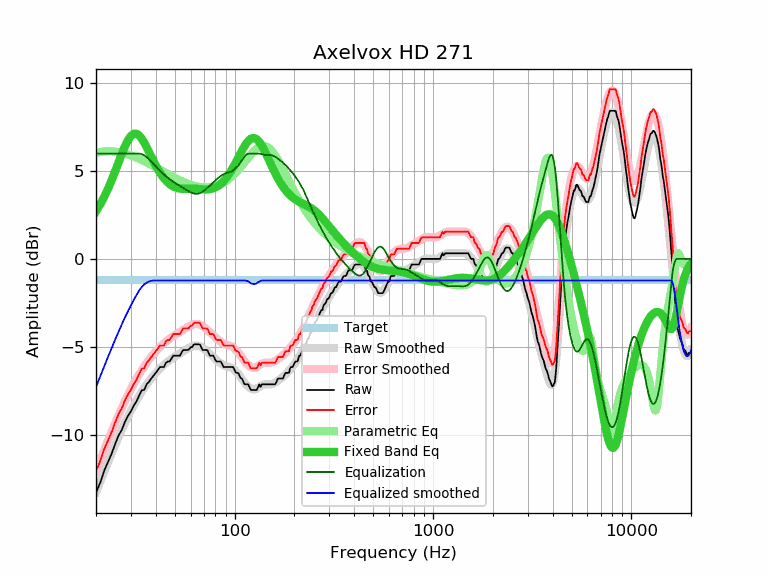

The table this chart was drawn from, first rows:
frequency, raw, error, smoothed, error_smoothed, equalization, parametric_eq, equalized_raw, equalized_smoothed, target
20, -13.30, -12.07, -13.29, -12.06, 6.00, 2.71, -7.30, -7.29, -1.23
21, -12.75, -11.52, -12.69, -11.46, 6.00, 3.10, -6.75, -6.69, -1.23
22, -12.06, -10.83, -12.12, -10.89, 6.00, 3.53, -6.06, -6.12, -1.23
23, -11.56, -10.33, -11.58, -10.35, 6.00, 4.00, -5.56, -5.58, -1.23
24, -11.08, -9.85, -11.07, -9.84, 6.00, 4.49, -5.08, -5.07, -1.23
25, -10.53, -9.30, -10.59, -9.36, 6.00, 5.00, -4.53, -4.59, -1.23
26, -10.05, -8.82, -10.14, -8.91, 6.00, 5.51, -4.05, -4.14, -1.23
27, -9.73, -8.50, -9.72, -8.49, 6.00, 5.99, -3.73, -3.72, -1.23
28, -9.27, -8.04, -9.33, -8.10, 6.00, 6.41, -3.27, -3.33, -1.23
29, -8.94, -7.71, -8.97, -7.74, 6.00, 6.76, -2.94, -2.97, -1.23
30, -8.68, -7.45, -8.64, -7.41, 6.00, 7.00, -2.68, -2.64, -1.23
31, -8.35, -7.12, -8.34, -7.11, 6.00, 7.12, -2.35, -2.34, -1.23
32, -8.11, -6.88, -8.06, -6.83, 6.00, 7.13, -2.11, -2.06, -1.23
33, -7.78, -6.55, -7.80, -6.57, 6.00, 7.03, -1.78, -1.80, -1.23
34, -7.48, -6.25, -7.57, -6.34, 5.97, 6.85, -1.51, -1.60, -1.23
35, -7.46, -6.23, -7.35, -6.12, 5.90, 6.62, -1.56, -1.45, -1.23
36, -7.14, -5.91, -7.15, -5.92, 5.80, 6.36, -1.34, -1.35, -1.23
37, -7.00, -5.77, -6.97, -5.74, 5.68, 6.09, -1.32, -1.29, -1.23
38, -6.81, -5.58, -6.80, -5.57, 5.55, 5.82, -1.26, -1.25, -1.23
39, -6.65, -5.42, -6.64, -5.41, 5.41, 5.56, -1.24, -1.23, -1.23
40, -6.49, -5.26, -6.50, -5.27, 5.27, 5.32, -1.22, -1.23, -1.23
41, -6.33, -5.10, -6.37, -5.14, 5.14, 5.11, -1.19, -1.23, -1.23
42, -6.16, -4.93, -6.25, -5.02, 5.02, 4.91, -1.14, -1.23, -1.23
43, -6.16, -4.93, -6.13, -4.91, 4.91, 4.74, -1.25, -1.23, -1.23
44, -6.16, -4.93, -6.03, -4.80, 4.80, 4.59, -1.36, -1.23, -1.23
45, -5.92, -4.69, -5.94, -4.71, 4.71, 4.46, -1.21, -1.23, -1.23
46, -5.84, -4.61, -5.85, -4.62, 4.62, 4.35, -1.22, -1.23, -1.23
47, -5.84, -4.61, -5.77, -4.54, 4.54, 4.26, -1.30, -1.23, -1.23
48, -5.68, -4.45, -5.70, -4.47, 4.47, 4.19, -1.21, -1.23, -1.23
49, -5.51, -4.28, -5.63, -4.40, 4.40, 4.13, -1.11, -1.23, -1.23
50, -5.51, -4.28, -5.56, -4.33, 4.33, 4.08, -1.18, -1.23, -1.23
51, -5.51, -4.28, -5.50, -4.27, 4.27, 4.05, -1.24, -1.23, -1.23
52, -5.51, -4.28, -5.44, -4.21, 4.21, 4.02, -1.30, -1.23, -1.23
53, -5.51, -4.28, -5.38, -4.15, 4.15, 4.00, -1.36, -1.23, -1.23
54, -5.33, -4.10, -5.33, -4.10, 4.10, 3.99, -1.23, -1.23, -1.23
55, -5.19, -3.96, -5.27, -4.04, 4.04, 3.99, -1.15, -1.23, -1.23
56, -5.19, -3.96, -5.21, -3.99, 3.99, 3.98, -1.20, -1.23, -1.23
57, -5.19, -3.96, -5.16, -3.93, 3.93, 3.98, -1.26, -1.23, -1.23
58, -5.19, -3.96, -5.11, -3.88, 3.88, 3.99, -1.31, -1.23, -1.23
59, -5.14, -3.91, -5.06, -3.83, 3.83, 3.99, -1.31, -1.23, -1.23
60, -5.03, -3.80, -5.02, -3.79, 3.79, 3.99, -1.24, -1.23, -1.23
61, -5.03, -3.80, -4.98, -3.76, 3.76, 3.99, -1.27, -1.23, -1.23
62, -4.90, -3.67, -4.96, -3.73, 3.73, 3.99, -1.17, -1.23, -1.23
63, -4.86, -3.63, -4.94, -3.71, 3.71, 3.99, -1.15, -1.23, -1.23
64, -4.86, -3.63, -4.93, -3.70, 3.70, 3.98, -1.16, -1.23, -1.23
65, -4.86, -3.63, -4.94, -3.71, 3.71, 3.98, -1.15, -1.23, -1.23
66, -4.86, -3.63, -4.95, -3.72, 3.72, 3.98, -1.14, -1.23, -1.23
67, -4.89, -3.66, -4.98, -3.75, 3.75, 3.97, -1.14, -1.23, -1.23
68, -5.06, -3.83, -5.02, -3.79, 3.79, 3.97, -1.27, -1.23, -1.23
69, -5.19, -3.96, -5.06, -3.83, 3.83, 3.96, -1.36, -1.23, -1.23
70, -5.19, -3.96, -5.11, -3.88, 3.88, 3.96, -1.31, -1.23, -1.23
71, -5.19, -3.96, -5.17, -3.94, 3.94, 3.96, -1.25, -1.23, -1.23
72, -5.19, -3.96, -5.23, -4.00, 4.00, 3.96, -1.19, -1.23, -1.23
73, -5.21, -3.98, -5.29, -4.06, 4.06, 3.96, -1.15, -1.23, -1.23
74, -5.37, -4.14, -5.35, -4.12, 4.12, 3.96, -1.25, -1.23, -1.23
75, -5.51, -4.28, -5.41, -4.19, 4.19, 3.97, -1.32, -1.23, -1.23
76, -5.51, -4.28, -5.48, -4.25, 4.25, 3.98, -1.26, -1.23, -1.23
77, -5.51, -4.28, -5.53, -4.31, 4.31, 4.00, -1.20, -1.23, -1.23
78, -5.51, -4.28, -5.59, -4.36, 4.36, 4.02, -1.15, -1.23, -1.23
79, -5.62, -4.39, -5.65, -4.42, 4.42, 4.04, -1.20, -1.23, -1.23
... 553 more rows
